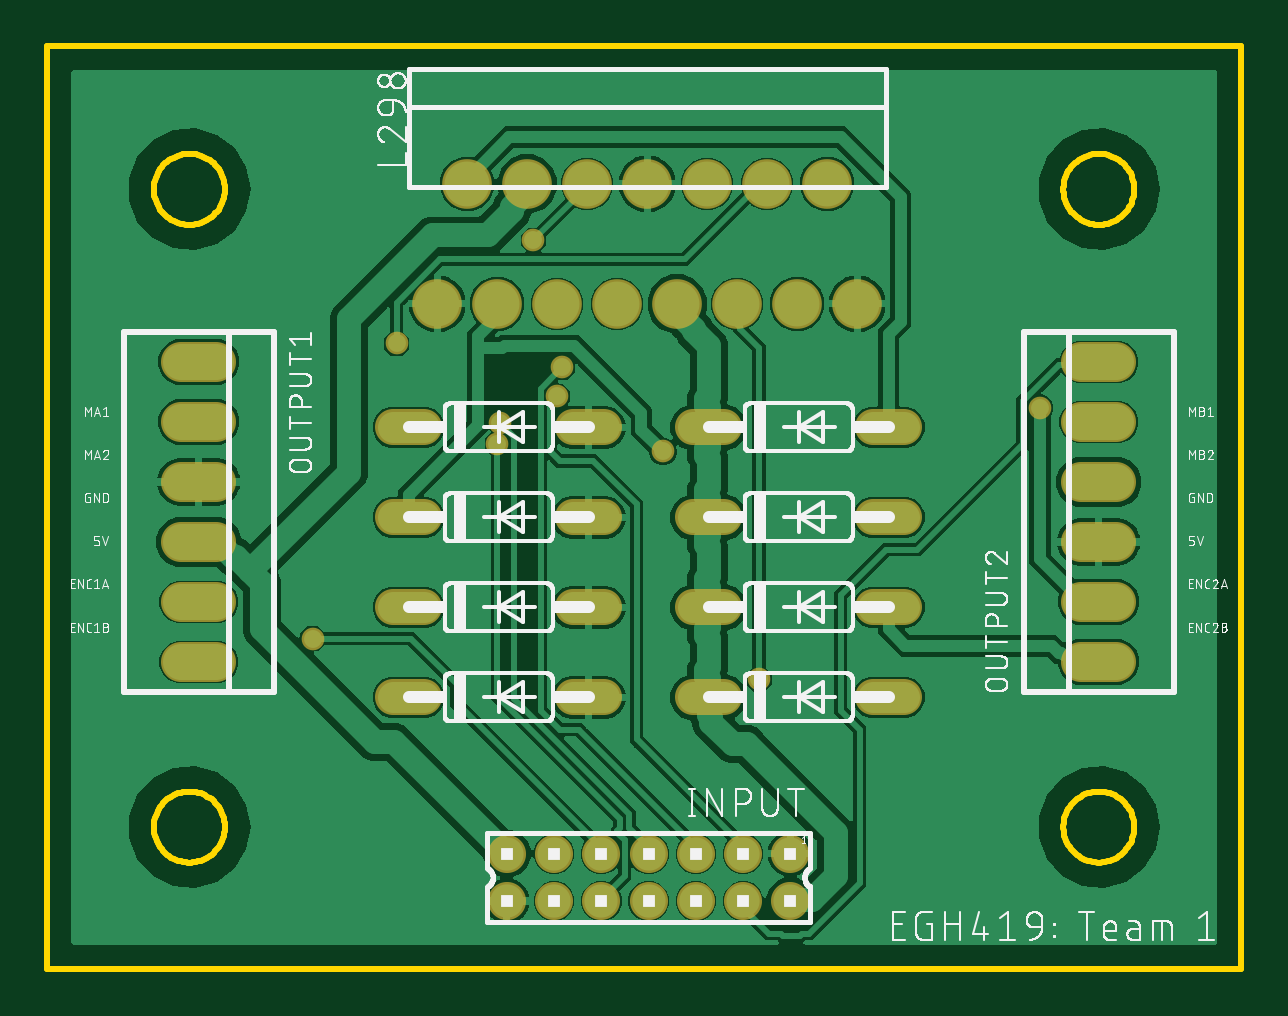
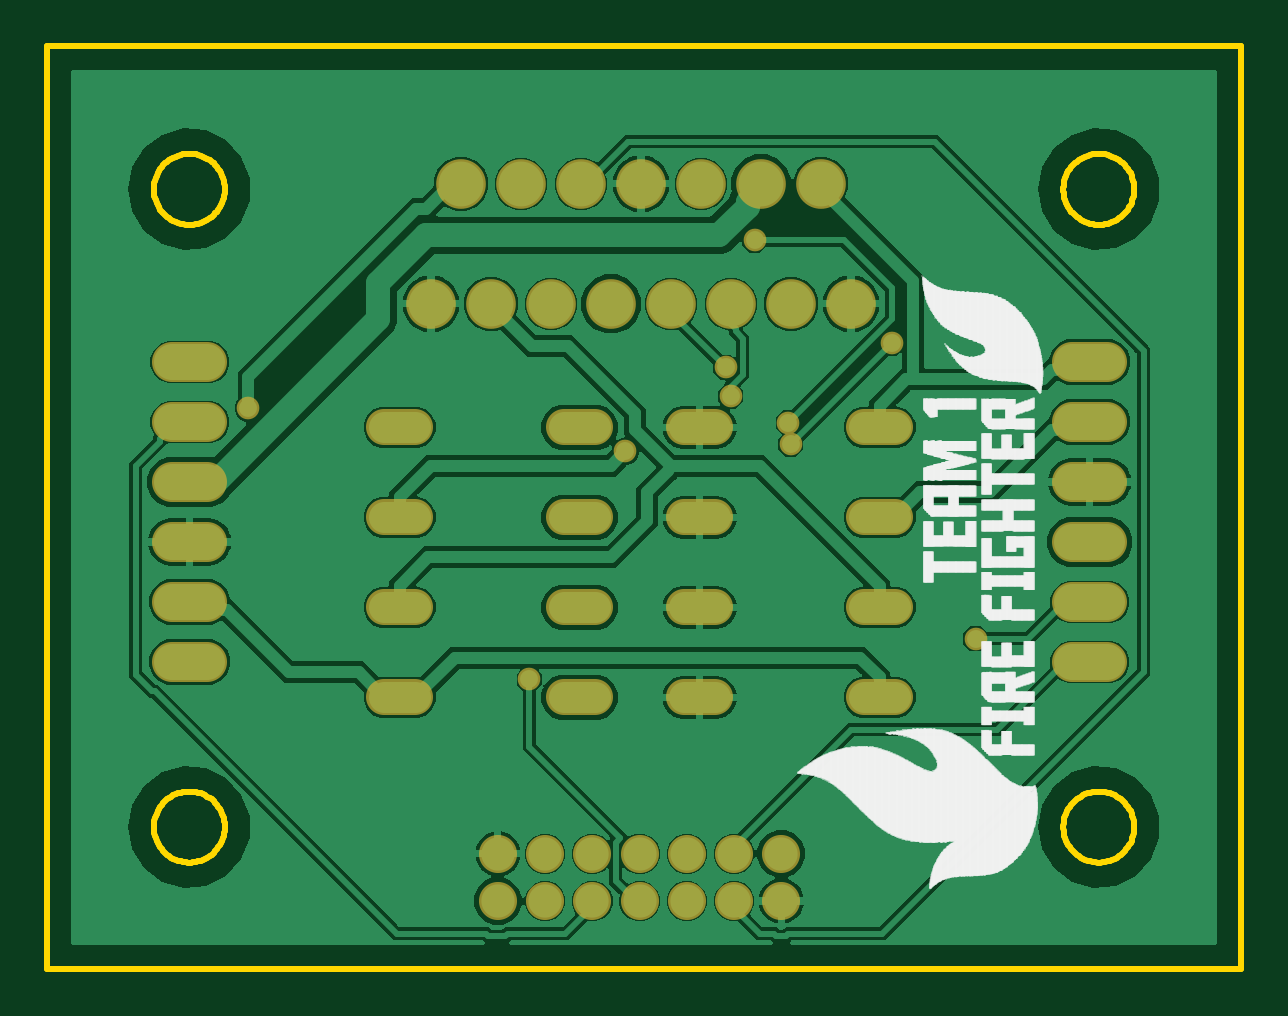
Circuit board: 7 layer files. Board 50.5 x 39.0 mm.
- bottom_copper: copper_bottom.gbr (92471 bytes)
- top_copper: copper_top.gbr (96754 bytes)
- outline: profile.gbr (6838 bytes)
- bottom_silk: silkscreen_bottom.gbr (193058 bytes)
- top_silk: silkscreen_top.gbr (104766 bytes)
- bottom_mask: soldermask_bottom.gbr (2060 bytes)
- top_mask: soldermask_top.gbr (2057 bytes)

=== bottom_copper: copper_bottom.gbr (92471 bytes, source omitted) ===
=== top_copper: copper_top.gbr (96754 bytes, source omitted) ===
=== outline: profile.gbr (6838 bytes, source omitted) ===
=== bottom_silk: silkscreen_bottom.gbr (193058 bytes, source omitted) ===
=== top_silk: silkscreen_top.gbr (104766 bytes, source omitted) ===
=== bottom_mask: soldermask_bottom.gbr ===
G04 EAGLE Gerber RS-274X export*
G75*
%MOMM*%
%FSLAX34Y34*%
%LPD*%
%INSoldermask Bottom*%
%IPPOS*%
%AMOC8*
5,1,8,0,0,1.08239X$1,22.5*%
G01*
%ADD10C,1.524000*%
%ADD11C,2.103200*%
%ADD12C,1.711200*%
%ADD13C,1.611200*%
%ADD14C,0.959600*%


D10*
X298196Y584200D02*
X311404Y584200D01*
X374396Y584200D02*
X387604Y584200D01*
X311404Y546100D02*
X298196Y546100D01*
X374396Y546100D02*
X387604Y546100D01*
X184404Y584200D02*
X171196Y584200D01*
X247396Y584200D02*
X260604Y584200D01*
X184404Y546100D02*
X171196Y546100D01*
X247396Y546100D02*
X260604Y546100D01*
X298196Y508000D02*
X311404Y508000D01*
X374396Y508000D02*
X387604Y508000D01*
X311404Y469900D02*
X298196Y469900D01*
X374396Y469900D02*
X387604Y469900D01*
X184404Y508000D02*
X171196Y508000D01*
X247396Y508000D02*
X260604Y508000D01*
X184404Y469900D02*
X171196Y469900D01*
X247396Y469900D02*
X260604Y469900D01*
D11*
X202600Y687300D03*
X228000Y687300D03*
X253400Y687300D03*
X278800Y687300D03*
X304200Y687300D03*
X329600Y687300D03*
X355000Y687300D03*
X189900Y636500D03*
X215300Y636500D03*
X240700Y636500D03*
X266100Y636500D03*
X291500Y636500D03*
X316900Y636500D03*
X342300Y636500D03*
X367700Y636500D03*
D12*
X96440Y611900D02*
X81360Y611900D01*
X81360Y586500D02*
X96440Y586500D01*
X96440Y561100D02*
X81360Y561100D01*
X81360Y535700D02*
X96440Y535700D01*
X96440Y510300D02*
X81360Y510300D01*
X81360Y484900D02*
X96440Y484900D01*
X462360Y484900D02*
X477440Y484900D01*
X477440Y510300D02*
X462360Y510300D01*
X462360Y535700D02*
X477440Y535700D01*
X477440Y561100D02*
X462360Y561100D01*
X462360Y586500D02*
X477440Y586500D01*
X477440Y611900D02*
X462360Y611900D01*
D13*
X339400Y403700D03*
X339400Y383700D03*
X319400Y403700D03*
X319400Y383700D03*
X299400Y403700D03*
X299400Y383700D03*
X279400Y403700D03*
X279400Y383700D03*
X259400Y403700D03*
X259400Y383700D03*
X239400Y403700D03*
X239400Y383700D03*
X219400Y403700D03*
X219400Y383700D03*
D14*
X216408Y586232D03*
X230632Y663448D03*
X326136Y477520D03*
X242824Y609600D03*
X215392Y577088D03*
X172720Y619760D03*
X285496Y574040D03*
X445008Y592328D03*
X240792Y597408D03*
X137160Y494792D03*
M02*

=== top_mask: soldermask_top.gbr ===
G04 EAGLE Gerber RS-274X export*
G75*
%MOMM*%
%FSLAX34Y34*%
%LPD*%
%INSoldermask Top*%
%IPPOS*%
%AMOC8*
5,1,8,0,0,1.08239X$1,22.5*%
G01*
%ADD10C,1.524000*%
%ADD11C,2.103200*%
%ADD12C,1.711200*%
%ADD13C,1.611200*%
%ADD14C,0.959600*%


D10*
X298196Y584200D02*
X311404Y584200D01*
X374396Y584200D02*
X387604Y584200D01*
X311404Y546100D02*
X298196Y546100D01*
X374396Y546100D02*
X387604Y546100D01*
X184404Y584200D02*
X171196Y584200D01*
X247396Y584200D02*
X260604Y584200D01*
X184404Y546100D02*
X171196Y546100D01*
X247396Y546100D02*
X260604Y546100D01*
X298196Y508000D02*
X311404Y508000D01*
X374396Y508000D02*
X387604Y508000D01*
X311404Y469900D02*
X298196Y469900D01*
X374396Y469900D02*
X387604Y469900D01*
X184404Y508000D02*
X171196Y508000D01*
X247396Y508000D02*
X260604Y508000D01*
X184404Y469900D02*
X171196Y469900D01*
X247396Y469900D02*
X260604Y469900D01*
D11*
X202600Y687300D03*
X228000Y687300D03*
X253400Y687300D03*
X278800Y687300D03*
X304200Y687300D03*
X329600Y687300D03*
X355000Y687300D03*
X189900Y636500D03*
X215300Y636500D03*
X240700Y636500D03*
X266100Y636500D03*
X291500Y636500D03*
X316900Y636500D03*
X342300Y636500D03*
X367700Y636500D03*
D12*
X96440Y611900D02*
X81360Y611900D01*
X81360Y586500D02*
X96440Y586500D01*
X96440Y561100D02*
X81360Y561100D01*
X81360Y535700D02*
X96440Y535700D01*
X96440Y510300D02*
X81360Y510300D01*
X81360Y484900D02*
X96440Y484900D01*
X462360Y484900D02*
X477440Y484900D01*
X477440Y510300D02*
X462360Y510300D01*
X462360Y535700D02*
X477440Y535700D01*
X477440Y561100D02*
X462360Y561100D01*
X462360Y586500D02*
X477440Y586500D01*
X477440Y611900D02*
X462360Y611900D01*
D13*
X339400Y403700D03*
X339400Y383700D03*
X319400Y403700D03*
X319400Y383700D03*
X299400Y403700D03*
X299400Y383700D03*
X279400Y403700D03*
X279400Y383700D03*
X259400Y403700D03*
X259400Y383700D03*
X239400Y403700D03*
X239400Y383700D03*
X219400Y403700D03*
X219400Y383700D03*
D14*
X216408Y586232D03*
X230632Y663448D03*
X326136Y477520D03*
X242824Y609600D03*
X215392Y577088D03*
X172720Y619760D03*
X285496Y574040D03*
X445008Y592328D03*
X240792Y597408D03*
X137160Y494792D03*
M02*

